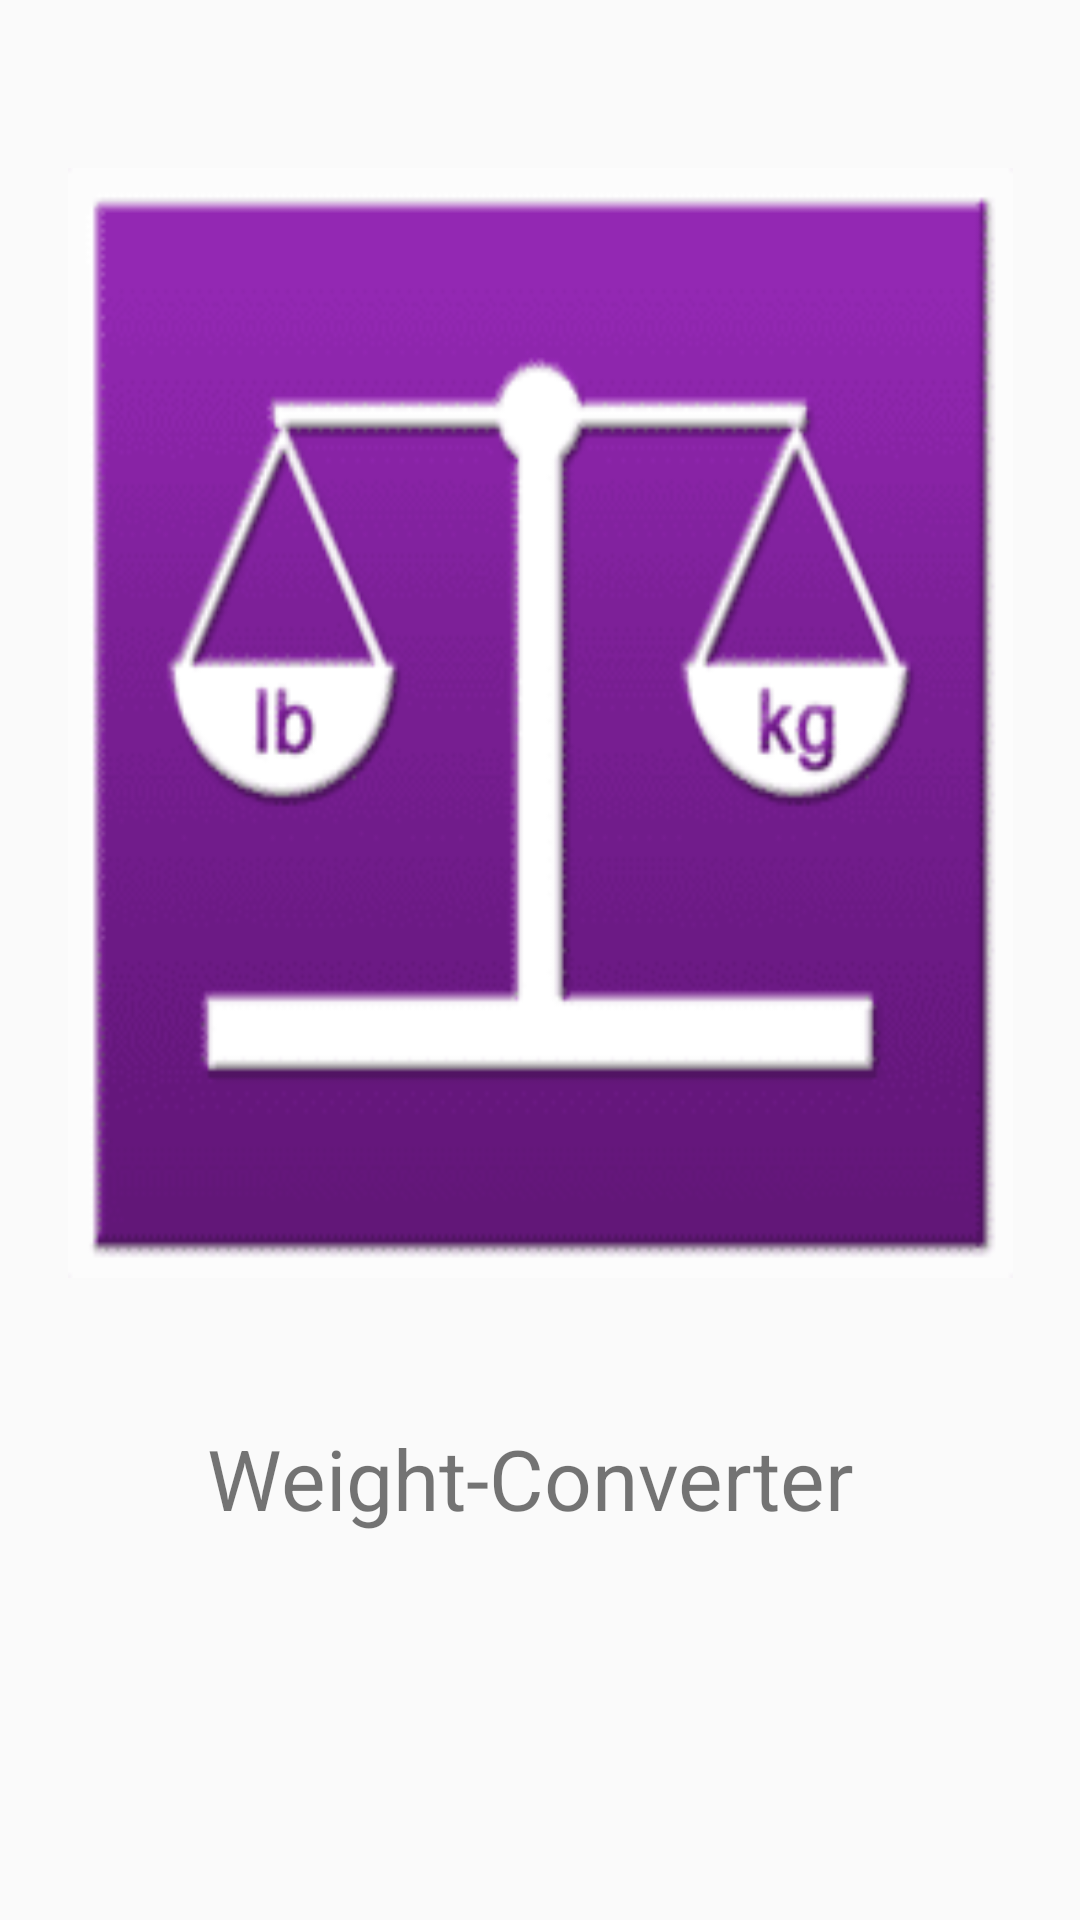

Android layout source for this screen:
<!-- AndroidManifest.xml: application theme AppTheme -->
<!-- res/layout/activity_splash.xml -->
<?xml version="1.0" encoding="utf-8"?>
<androidx.constraintlayout.widget.ConstraintLayout xmlns:android="http://schemas.android.com/apk/res/android"
    xmlns:app="http://schemas.android.com/apk/res-auto"
    xmlns:tools="http://schemas.android.com/tools"
    android:layout_width="match_parent"
    android:layout_height="match_parent"
    tools:context=".splash.Splash">

    <ImageView
        android:id="@+id/splash_img"
        android:layout_width="315dp"
        android:layout_height="370dp"
        android:layout_marginTop="56dp"
        android:background="@drawable/weight"
        app:layout_constraintEnd_toEndOf="parent"
        app:layout_constraintStart_toStartOf="parent"
        app:layout_constraintTop_toTopOf="parent" />

    <TextView
        android:layout_width="238dp"
        android:layout_height="48dp"
        android:layout_marginTop="48dp"
        android:text="Weight-Converter"
        android:textSize="28sp"
        app:layout_constraintEnd_toEndOf="parent"
        app:layout_constraintHorizontal_bias="0.566"
        app:layout_constraintStart_toStartOf="parent"
        app:layout_constraintTop_toBottomOf="@+id/splash_img" />

</androidx.constraintlayout.widget.ConstraintLayout>
<!-- resources referenced by this layout -->
<resources>
  <!-- drawable weight: png bitmap (drawable, 5938 bytes) -->
  <style name="AppTheme" parent="Theme.AppCompat.Light.DarkActionBar">
          
          <item name="colorPrimary">@color/colorPrimary</item>
          <item name="colorPrimaryDark">@color/colorPrimaryDark</item>
          <item name="colorAccent">@color/colorAccent</item>
      </style>
  <color name="colorPrimary">#008577</color>
  <color name="colorPrimaryDark">#00574B</color>
  <color name="colorAccent">#D81B60</color>
</resources>
